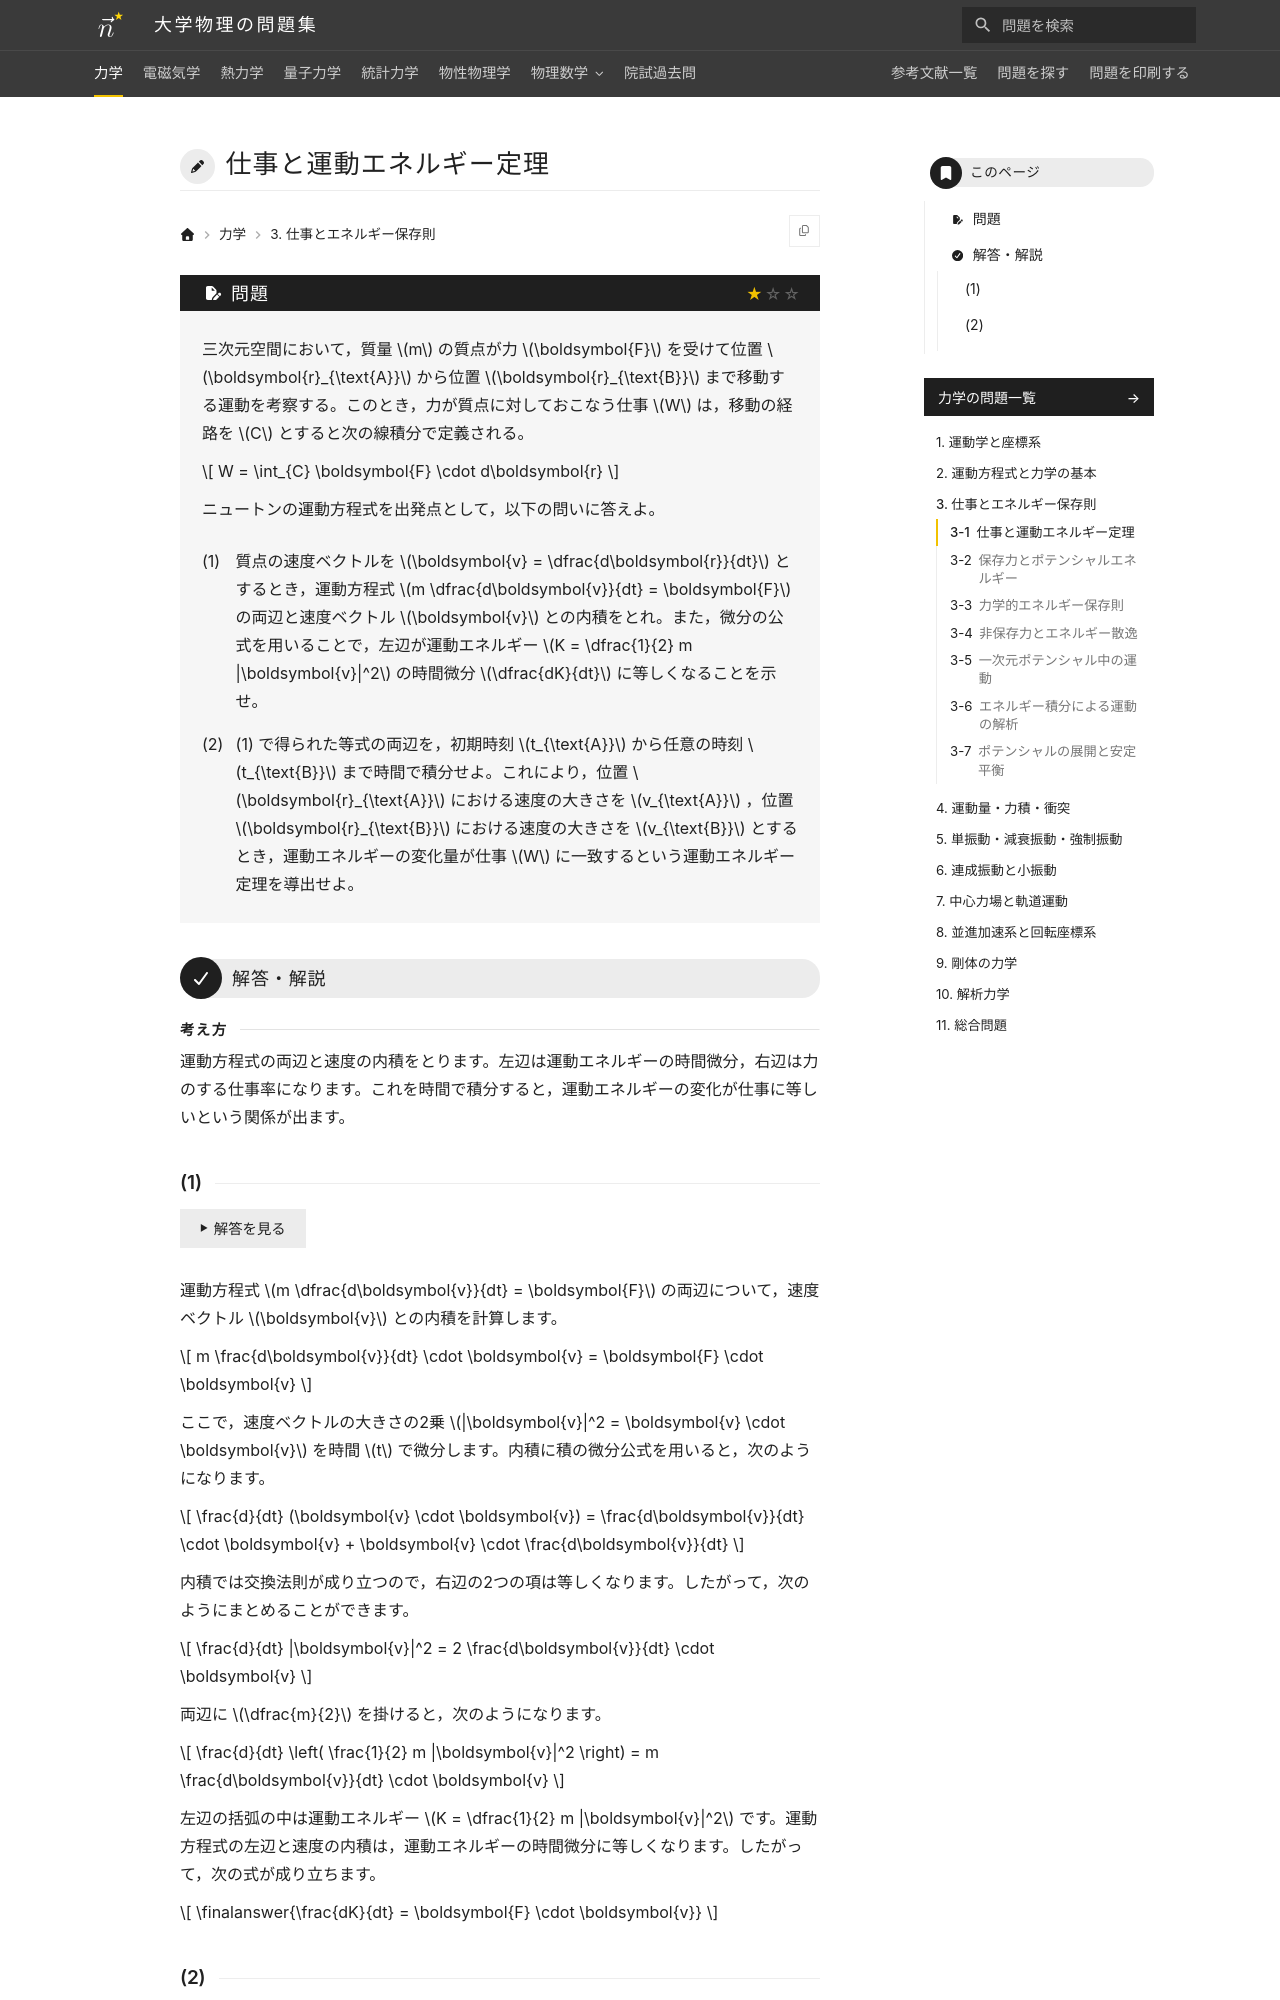

repository: Nanana-2/physics-site · page: 01mechanics/03/03_010/index.html · generator: mkdocs

---
tags:
  - 基本
---

# 仕事と運動エネルギー定理

## 問題
三次元空間において，質量 $m$ の質点が力 $\boldsymbol{F}$ を受けて位置 $\boldsymbol{r}_{\text{A}}$ から位置 $\boldsymbol{r}_{\text{B}}$ まで移動する運動を考察する。このとき，力が質点に対しておこなう仕事 $W$ は，移動の経路を $C$ とすると次の線積分で定義される。

$$
W = \int_{C} \boldsymbol{F} \cdot d\boldsymbol{r}
$$

ニュートンの運動方程式を出発点として，以下の問いに答えよ。

(1) 質点の速度ベクトルを $\boldsymbol{v} = \dfrac{d\boldsymbol{r}}{dt}$ とするとき，運動方程式 $m \dfrac{d\boldsymbol{v}}{dt} = \boldsymbol{F}$ の両辺と速度ベクトル $\boldsymbol{v}$ との内積をとれ。また，微分の公式を用いることで，左辺が運動エネルギー $K = \dfrac{1}{2} m |\boldsymbol{v}|^2$ の時間微分 $\dfrac{dK}{dt}$ に等しくなることを示せ。

(2) (1) で得られた等式の両辺を，初期時刻 $t_{\text{A}}$ から任意の時刻 $t_{\text{B}}$ まで時間で積分せよ。これにより，位置 $\boldsymbol{r}_{\text{A}}$ における速度の大きさを $v_{\text{A}}$ ，位置 $\boldsymbol{r}_{\text{B}}$ における速度の大きさを $v_{\text{B}}$ とするとき，運動エネルギーの変化量が仕事 $W$ に一致するという運動エネルギー定理を導出せよ。

---

## 解答・解説

<div class="approach" markdown>
運動方程式の両辺と速度の内積をとります。左辺は運動エネルギーの時間微分，右辺は力のする仕事率になります。これを時間で積分すると，運動エネルギーの変化が仕事に等しいという関係が出ます。
</div>
